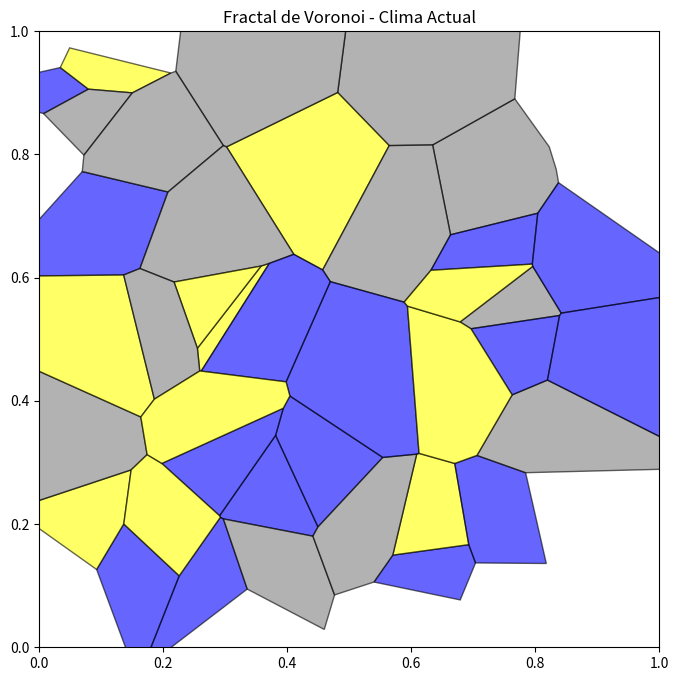
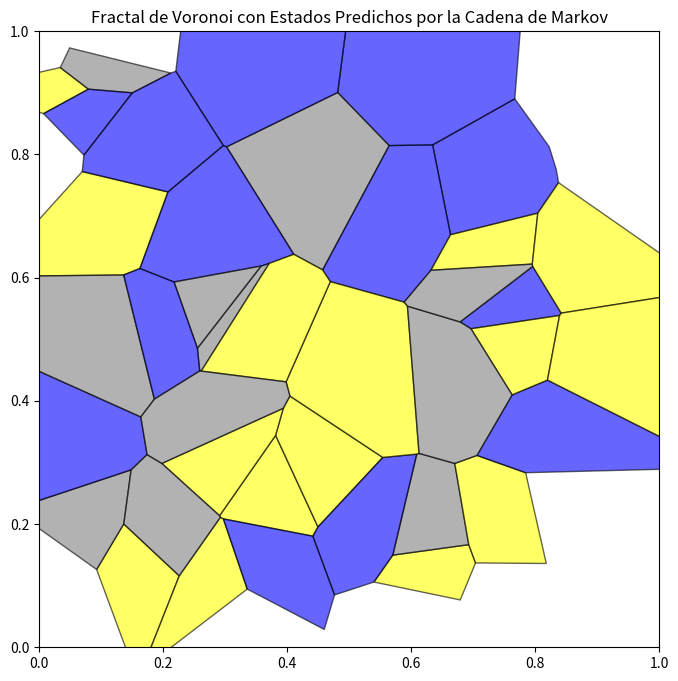

Source code (Python) for these figures, in order:
import numpy as np
import matplotlib.pyplot as plt
from scipy.spatial import Voronoi
import os
datos_30_dias = [1,2,0,0,1,1,1,2,2,2,0,1,2,0,1,0,1,2,2,2,1,2,1,2,0,2,0,1,2,0]
# Calcular la matriz estocástica de transición
matriz_transicion = np.zeros((3, 3))
for i in range(len(datos_30_dias) - 1):
    estado_actual = datos_30_dias[i]
    estado_siguiente = datos_30_dias[i + 1]
    matriz_transicion[estado_actual, estado_siguiente] += 1

# Normalizar la matriz para obtener probabilidades
matriz_transicion = matriz_transicion / matriz_transicion.sum(axis=1, keepdims=True)

# Generar más puntos de origen para aumentar la complejidad
np.random.seed(42)
points = np.random.rand(50, 2)

# Calcular el diagrama de Voronoi
vor = Voronoi(points)

# Obtener las regiones y sus límites
regions, vertices = vor.regions, vor.vertices

# Asignar colores específicos para cada estado climático
colors = {
    "Neutro": [0.5, 0.5, 0.5],  # Gris
    "Frío": [0.0, 0.0, 1.0],    # Azul
    "Cálido": [1.0, 1.0, 0.0]   # Amarillo
}

# Crear una lista de colores para cada región basada en los estados climáticos
region_colors_original = []
for region in regions:
    if -1 not in region and len(region) > 0:
        # Asignar color según el estado climático (Neutro, Frío o Cálido)
        rand_val = np.random.rand()
        if rand_val < 0.33:
            region_colors_original.append(colors["Frío"])
        elif rand_val < 0.66:
            region_colors_original.append(colors["Cálido"])
        else:
            region_colors_original.append(colors["Neutro"])
    else:
        # Si la región está vacía o tiene un punto en el infinito, asignar un color (por ejemplo, blanco)
        region_colors_original.append([1.0, 1.0, 0.0])

# Visualizar el fractal de Voronoi con colores específicos
fig, ax = plt.subplots(figsize=(8, 8))

# Dibujar manualmente las regiones con colores específicos
for region, color in zip(regions, region_colors_original):
    if -1 not in region and len(region) > 0:
        # Obtener las coordenadas del polígono de la región
        polygon = vertices[region]

        # Plotear el polígono con el color específico
        ax.fill(polygon[:, 0], polygon[:, 1], facecolor=color, edgecolor='k', linewidth=1, alpha=0.6)

ax.set_xlim([0, 1])
ax.set_ylim([0, 1])

ax.set_title('Fractal de Voronoi - Clima Actual')
if not os.path.exists("images"):
    os.makedirs("images")

# Guardar la imagen original en la carpeta "images"
plt.savefig('images/Clima_Actual.png')
plt.show()

# Obtener los estados actuales directamente del fractal original
estados_actuales = [list(colors.values()).index(color) for color in region_colors_original]

# Aplicar la cadena de Markov a cada región
estados_siguientes = [np.argmax(matriz_transicion[estado, :]) for estado in estados_actuales]

# Visualizar el nuevo fractal con colores específicos según la cadena de Markov
fig, ax = plt.subplots(figsize=(8, 8))

# Dibujar manualmente las regiones con colores específicos según la cadena de Markov
for region, estado in zip(regions, estados_siguientes):
    if -1 not in region and len(region) > 0:
        # Obtener las coordenadas del polígono de la región
        polygon = vertices[region]

        # Asignar color según el estado predicho
        color = {
            0: [0.5, 0.5, 0.5],  # Gris
            1: [0.0, 0.0, 1.0],  # Azul
            2: [1.0, 1.0, 0.0]   # Amarillo
        }[estado]

        # Plotear el polígono con el color específico
        ax.fill(polygon[:, 0], polygon[:, 1], facecolor=color, edgecolor='k', linewidth=1, alpha=0.6)

ax.set_xlim([0, 1])
ax.set_ylim([0, 1])

ax.set_title('Fractal de Voronoi con Estados Predichos por la Cadena de Markov')
if not os.path.exists("images"):
    os.makedirs("images")

# Guardar la imagen con la cadena de Markov aplicada en la carpeta "images"
plt.savefig('images/Dia_Siguiente.png')
plt.show()

